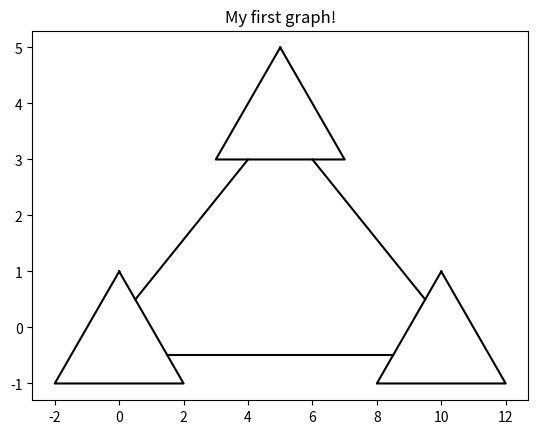

Here is the Python script that generated this plot:
import matplotlib.pyplot as plt 
  
x1 = [5,3,7,5]  #triangle 1 
y1 = [5,3,3,5] 


x2 = [4,0.5]    #left line
y2 = [3,0.5]

x3 = [6, 9.5]  #right line
y3 = [3, 0.5]

x4 = [0, 2, -2, 0]     #triange 2
y4 = [1, -1, -1, 1]

x5 = [10, 12, 8, 10]     #triange 3
y5 = [1, -1, -1, 1]

x6 = [1.5, 8.5]  #bottom line
y6 = [-0.5, -0.5]

plt.plot(x1, y1, "k") 
plt.plot(x2, y2, "k") 
plt.plot(x3, y3, "k") 
plt.plot(x4, y4, "k") 
plt.plot(x5, y5, "k") 
plt.plot(x6, y6, "k") 


plt.title('My first graph!') 
  
plt.show()
